Image classification data set "processed" (DHemanth2001/Landslide_Identification_Using_ML on GitHub). Class labels (7): debris flow, landslide, mudflow, non landslide, rockfall, rotational slide, translational slide.

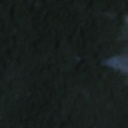
Label: non landslide

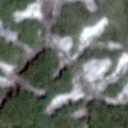
Label: landslide

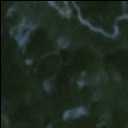
Label: landslide

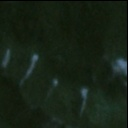
Label: non landslide

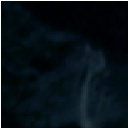
Label: mudflow

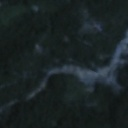
Label: rockfall
